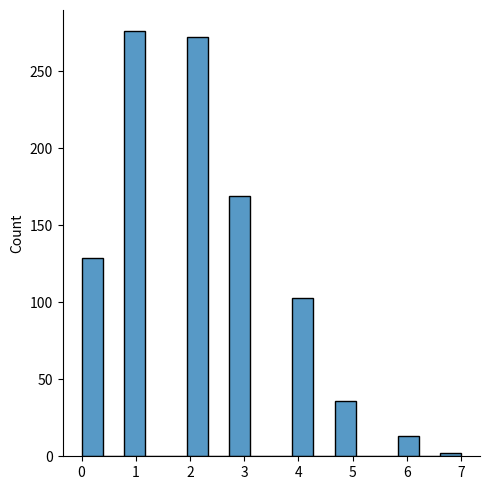

Recreate this plot in Python.
from numpy import random
import matplotlib.pyplot as plt
import seaborn as sns

sns.displot(random.poisson(lam=2, size=1000))
plt.show()